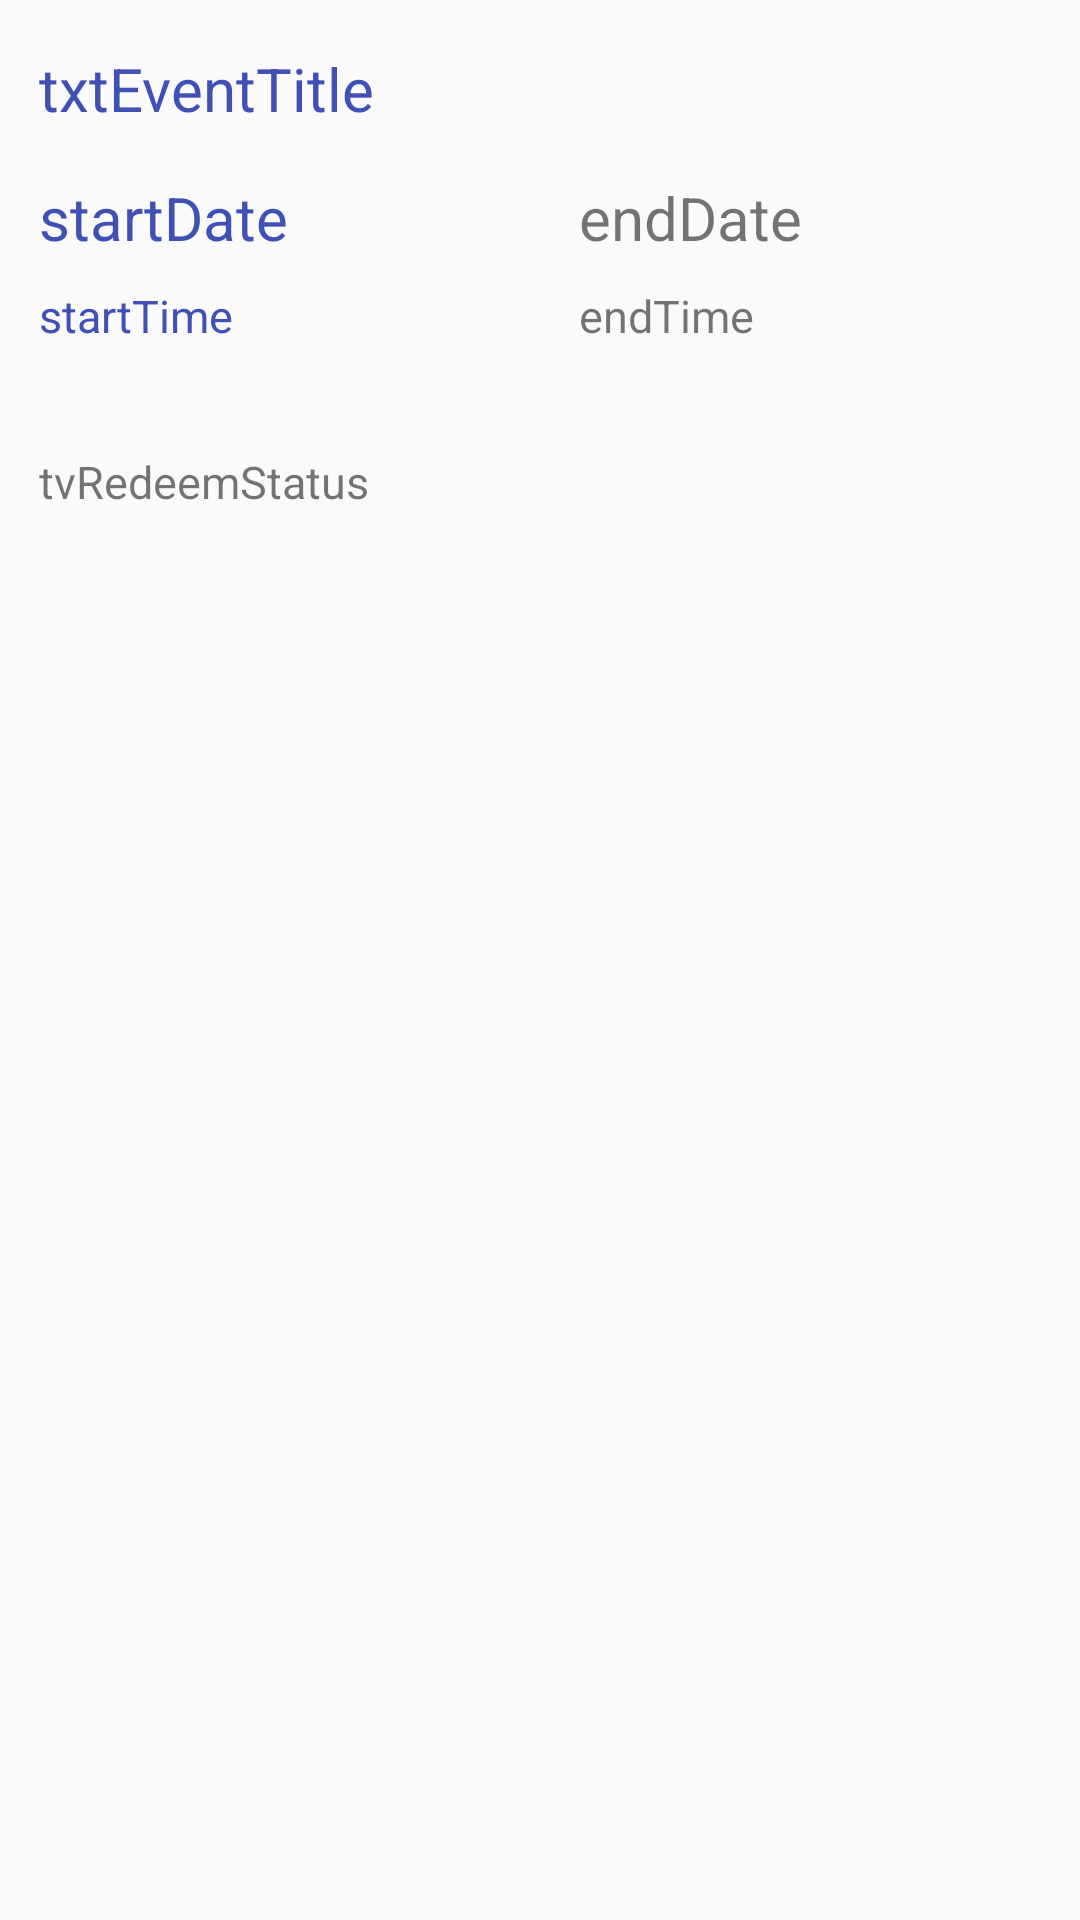

Android layout source for this screen:
<!-- AndroidManifest.xml: application theme AppTheme -->
<!-- res/layout/customlayoutearlybird.xml -->
<?xml version="1.0" encoding="utf-8"?>

<RelativeLayout
    xmlns:android="http://schemas.android.com/apk/res/android" android:layout_width="match_parent"
    android:layout_height="match_parent">

    <TextView
        android:paddingLeft="13dp"
        android:id="@+id/tvEventTitle2"
        android:layout_width="match_parent"
        android:layout_height="wrap_content"
        android:layout_marginTop="16dp"
        android:textSize="20dp"
        android:text="txtEventTitle"
        android:textColor="@color/colorPrimary"
        android:layout_alignParentTop="true"
        android:layout_alignParentStart="true" />


    <TextView
        android:paddingLeft="13dp"
        android:id="@+id/tvStartDate2"
        android:layout_width="match_parent"
        android:layout_height="wrap_content"
        android:layout_marginTop="16dp"
        android:textSize="20dp"
        android:text="startDate"
        android:layout_below="@id/tvEventTitle2"
        android:textColor="@color/colorPrimary" />

    <TextView
        android:id="@+id/tvEndDate2"
        android:layout_width="match_parent"
        android:layout_height="wrap_content"
        android:paddingLeft="13dp"
        android:text="endDate"
        android:textSize="20dp"
        android:layout_alignBaseline="@+id/tvStartDate2"
        android:layout_alignBottom="@+id/tvStartDate2"
        android:layout_toEndOf="@+id/textViewId2"
        android:layout_marginStart="180dp" />

    <TextView
        android:paddingLeft="13dp"
        android:id="@+id/tvStartTime2"
        android:layout_width="match_parent"
        android:layout_height="wrap_content"
        android:layout_marginTop="9dp"
        android:text="startTime"
        android:textSize="15dp"
        android:textColor="@color/colorPrimary"
        android:layout_below="@+id/tvStartDate2"
        android:layout_alignParentStart="true"
        android:paddingBottom="15dp"/>

    <TextView
        android:id="@+id/tvEndTime2"
        android:layout_width="match_parent"
        android:layout_height="wrap_content"
        android:paddingBottom="15dp"
        android:paddingLeft="13dp"
        android:text="endTime"
        android:textSize="15dp"
        android:layout_alignBaseline="@+id/tvStartTime2"
        android:layout_alignBottom="@+id/tvStartTime2"
        android:layout_alignStart="@+id/tvEndDate2" />

    <TextView
        android:id="@+id/tvRedeemStatus"
        android:layout_width="wrap_content"
        android:layout_height="wrap_content"
        android:layout_marginTop="20dp"
        android:paddingBottom="15dp"
        android:paddingLeft="13dp"
        android:paddingRight="13dp"
        android:text="tvRedeemStatus"
        android:textSize="15dp"
        android:layout_below="@id/tvStartTime2"
        />

</RelativeLayout>
<!-- resources referenced by this layout -->
<resources>
  <color name="colorPrimary">#3F51B5</color>
  <style name="AppTheme" parent="Theme.AppCompat.Light.DarkActionBar">
          
          <item name="colorPrimary">@color/colorPrimary</item>
          <item name="colorPrimaryDark">@color/colorPrimaryDark</item>
          <item name="colorAccent">@color/colorAccent</item>
      </style>
  <color name="colorPrimaryDark">#303F9F</color>
  <color name="colorAccent">#FF4081</color>
</resources>
